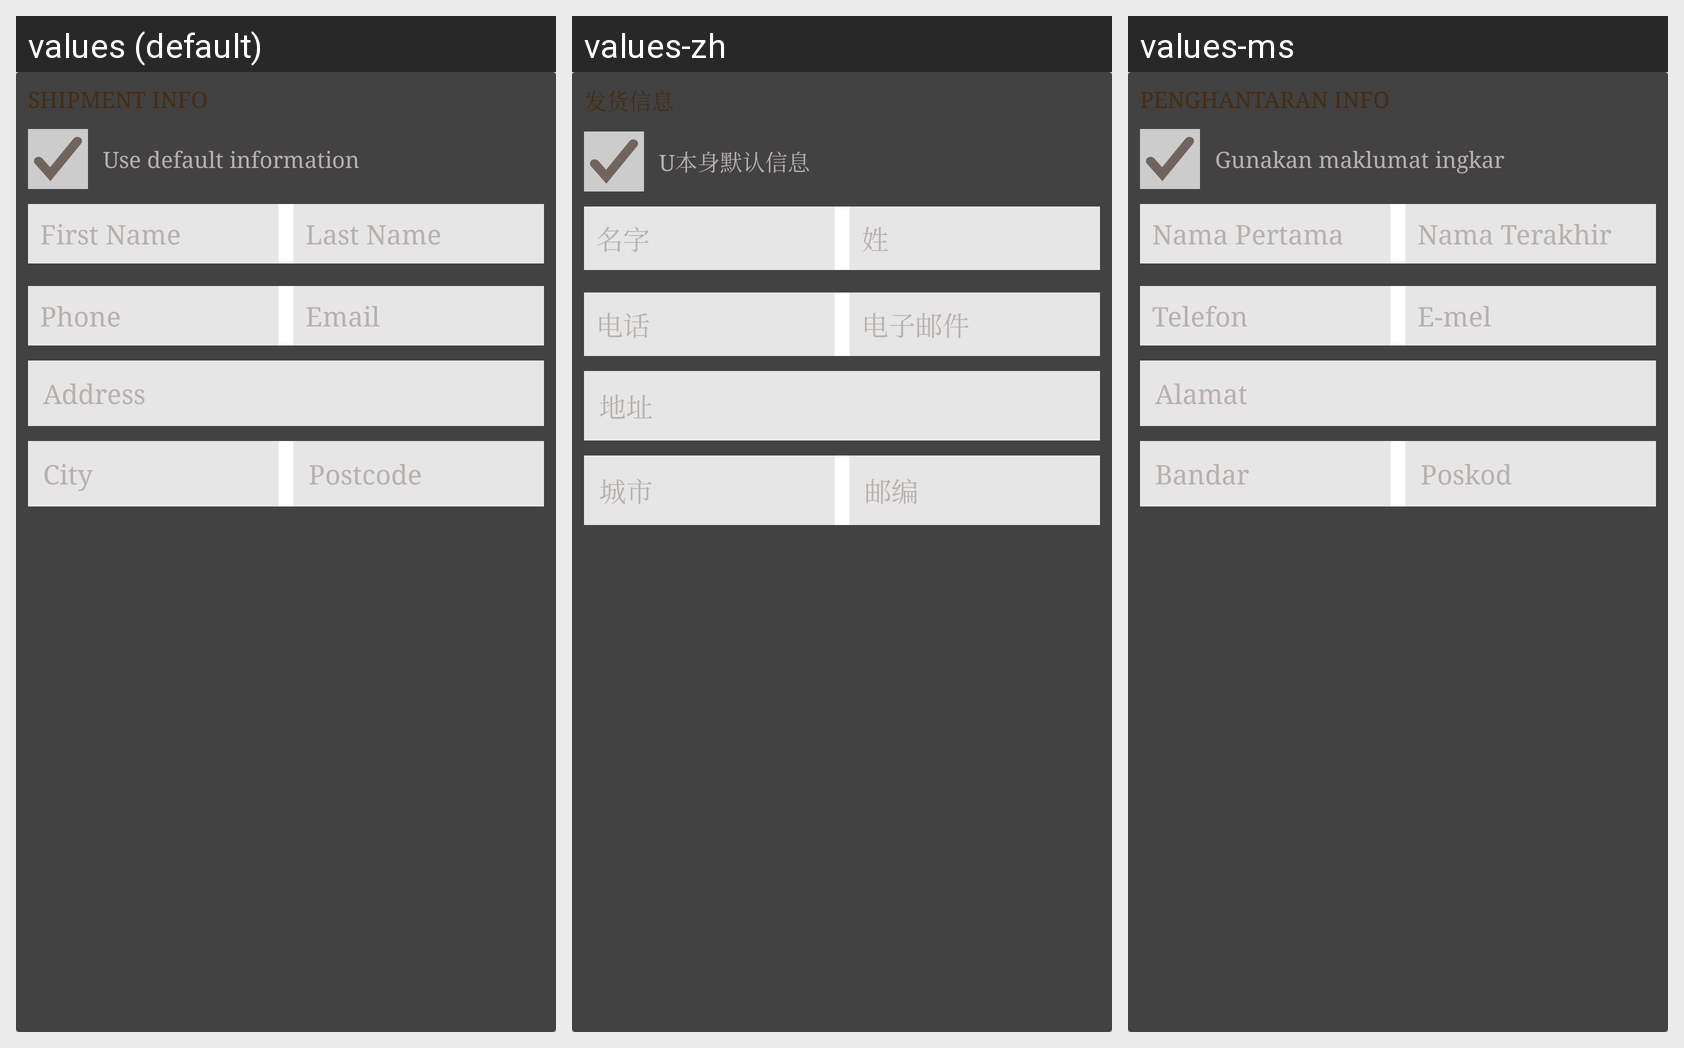

Translations of the strings shown on this Android screen, per locale in the grid:
Android screen res/layout/custom_shipping_info.xml rendered under 3 locales, left to right: values (default), values-zh, values-ms. Device: Nexus 5 (rendered at 1080×1920; each locale shown at half size, 540×960, under a caption strip naming it); theme AppTheme.
Strings drawn on this screen, with the default value and each locale's value (text and hints the layout hard-codes, and strings that could not be matched under every locale, appear in the picture but are not listed):

shipment_info
  values: SHIPMENT INFO
  values-zh: 发货信息
  values-ms: PENGHANTARAN INFO

use_default
  values: Use default information
  values-zh: U本身默认信息
  values-ms: Gunakan maklumat ingkar

first_name
  values: First Name
  values-zh: 名字
  values-ms: Nama Pertama

last_name
  values: Last Name
  values-zh: 姓
  values-ms: Nama Terakhir

phone
  values: Phone
  values-zh: 电话
  values-ms: Telefon

email_password
  values: Email
  values-zh: 电子邮件
  values-ms: E-mel

address
  values: Address
  values-zh: 地址
  values-ms: Alamat

city
  values: City
  values-zh: 城市
  values-ms: Bandar

postcode
  values: Postcode
  values-zh: 邮编
  values-ms: Poskod
